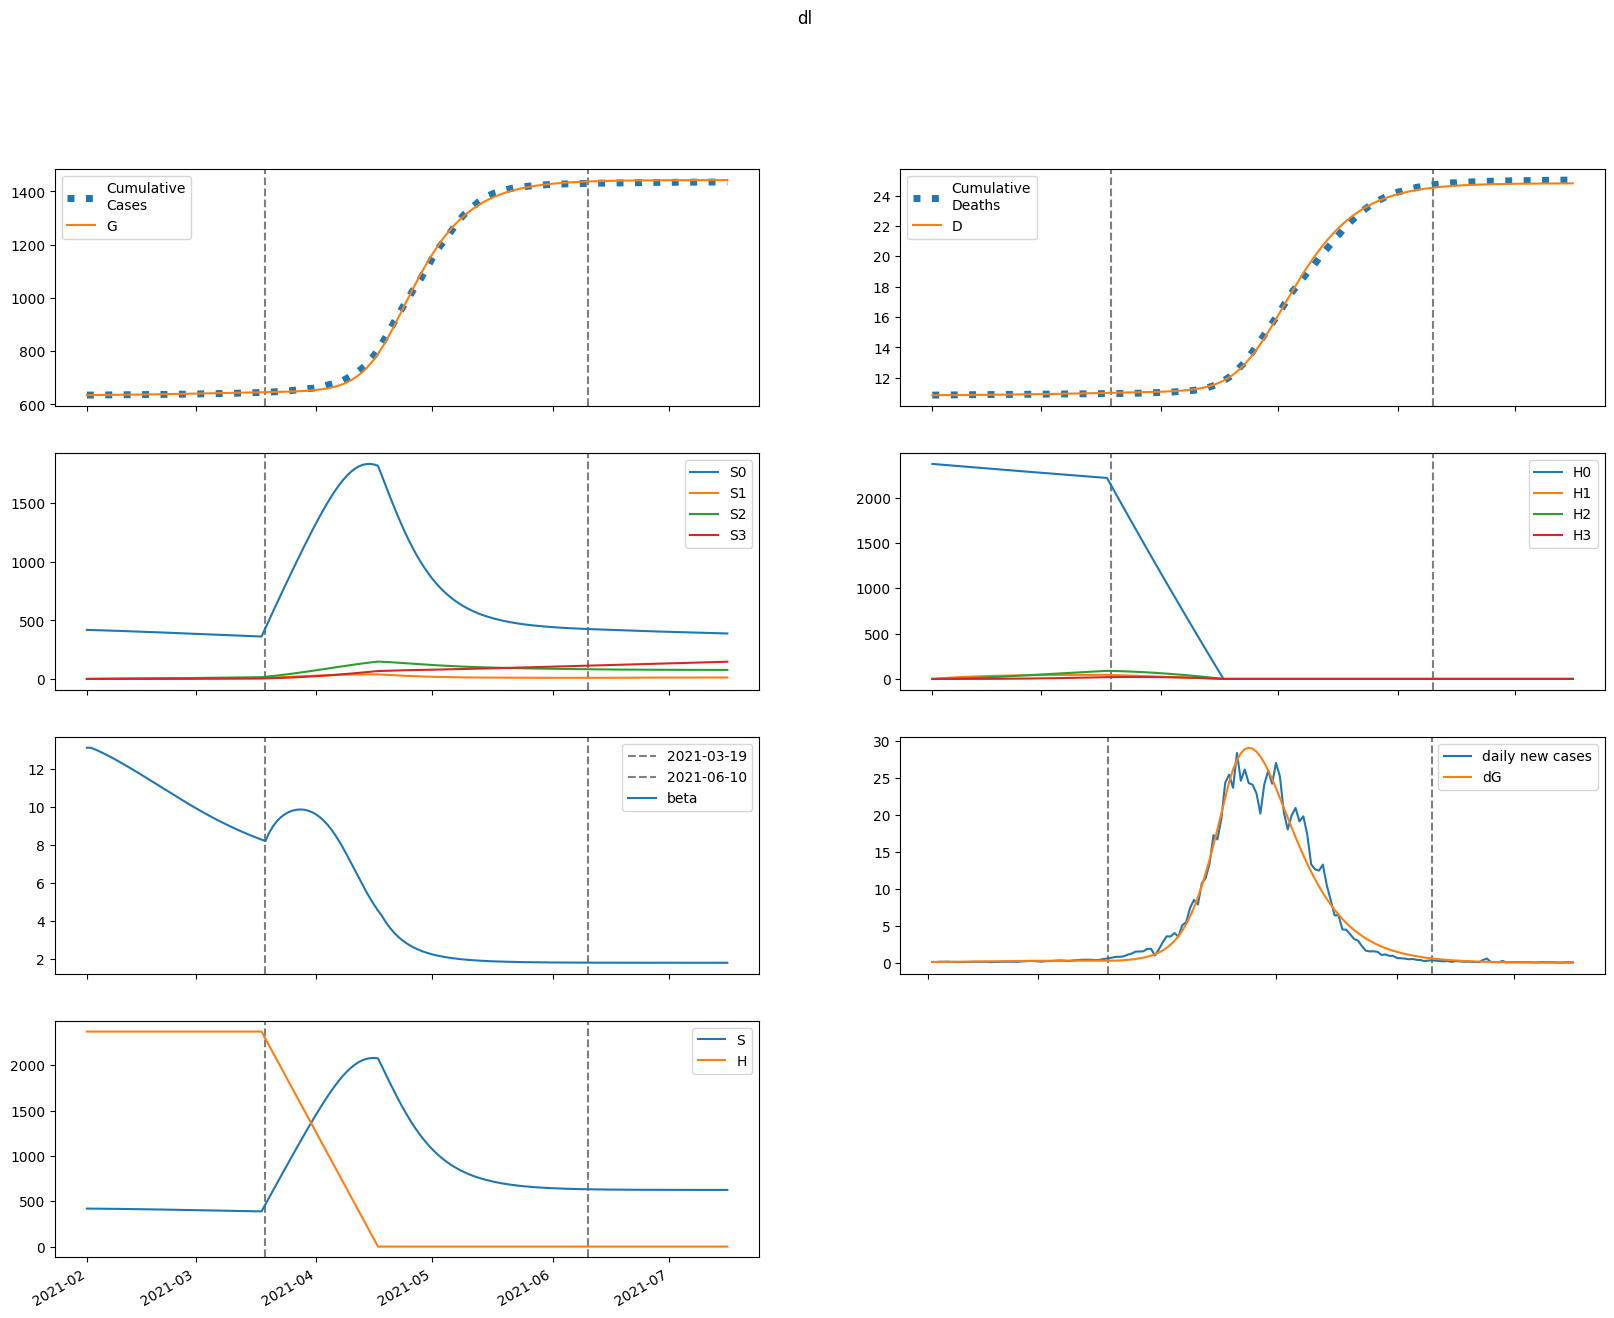

The file beside this chart, header and first rows:
series, 2021-02-01, 2021-02-02, 2021-02-03, 2021-02-04, 2021-02-05, 2021-02-06, 2021-02-07, 2021-02-08, 2021-02-09, 2021-02-10, 2021-02-11, 2021-02-12, 2021-02-13, 2021-02-14, 2021-02-15, 2021-02-16, 2021-02-17, 2021-02-18, 2021-02-19, 2021-02-20, 2021-02-21, 2021-02-22, 2021-02-23
S, 419064, 418751, 418391, 417996, 417573, 417126, 416657, 416165, 415653, 415121, 414568, 413995, 413402, 412789, 412158, 411507, 410839, 410154, 409452, 408734, 408001, 407254, 406495
E, 1726, 1693, 1714, 1767, 1836, 1916, 2002, 2093, 2186, 2282, 2378, 2476, 2574, 2671, 2769, 2865, 2960, 3054, 3145, 3234, 3320, 3403, 3482
I, 355.1, 403.2, 437.9, 466.4, 492.3, 517.6, 543, 569.2, 596.1, 623.9, 652.5, 681.8, 711.8, 742.2, 773.1, 804.2, 835.4, 866.6, 897.8, 928.6, 959.1, 989.1, 1018
A, 597.8, 703.1, 784.7, 853.9, 916.7, 976.5, 1035, 1094, 1153, 1213, 1274, 1335, 1397, 1460, 1524, 1588, 1652, 1716, 1780, 1844, 1906, 1968, 2029
IH, 0.0, 14.2, 27.18, 38.67, 48.75, 57.64, 65.56, 72.74, 79.38, 85.62, 91.59, 97.38, 103.1, 108.7, 114.3, 119.8, 125.4, 131, 136.6, 142.2, 147.8, 153.4, 159
IN, 66.3, 130, 200.2, 274.1, 350.4, 428.5, 508.3, 589.8, 672.9, 757.7, 844.5, 933.1, 1024, 1116, 1211, 1308, 1407, 1507, 1610, 1714, 1820, 1928, 2037
D, 10853, 10853, 10853, 10854, 10855, 10856, 10857, 10858, 10860, 10862, 10864, 10866, 10868, 10870, 10872, 10875, 10877, 10880, 10883, 10886, 10889, 10892, 10896
R, 0.0, 113.8, 252.5, 411.8, 589.2, 783.2, 993.2, 1219, 1460, 1717, 1989, 2278, 2582, 2903, 3240, 3594, 3965, 4353, 4757, 5179, 5618, 6073, 6546
G, 635096, 635225, 635351, 635479, 635610, 635747, 635890, 636039, 636195, 636358, 636528, 636705, 636890, 637082, 637281, 637487, 637701, 637921, 638149, 638383, 638624, 638872, 639125
H, 2370424, 2370424, 2370424, 2370424, 2370424, 2370424, 2370424, 2370424, 2370424, 2370424, 2370424, 2370424, 2370424, 2370424, 2370424, 2370424, 2370424, 2370424, 2370424, 2370424, 2370424, 2370424, 2370424
S0, 419064, 418123, 417137, 416118, 415073, 414007, 412920, 411814, 410690, 409548, 408387, 407210, 406014, 404803, 403574, 402330, 401071, 399797, 398509, 397208, 395895, 394572, 393238
E0, 1726, 1693, 1714, 1765, 1833, 1911, 1995, 2083, 2174, 2266, 2360, 2454, 2548, 2642, 2736, 2829, 2920, 3009, 3096, 3181, 3263, 3342, 3416
I0, 355.1, 403.2, 437.9, 466.4, 492.2, 517.2, 542.4, 568.1, 594.6, 621.8, 649.7, 678.3, 707.4, 737, 766.8, 796.9, 827, 857.1, 887.1, 916.8, 946, 974.7, 1003
A0, 597.8, 703.1, 784.7, 853.8, 916.4, 976, 1034, 1092, 1150, 1209, 1269, 1329, 1389, 1451, 1512, 1574, 1636, 1698, 1760, 1821, 1882, 1941, 1999
IH0, 0.0, 14.2, 27.18, 38.67, 48.75, 57.63, 65.54, 72.7, 79.3, 85.5, 91.41, 97.13, 102.7, 108.2, 113.7, 119.2, 124.6, 130.1, 135.5, 140.9, 146.4, 151.7, 157.1
IN0, 66.3, 130, 200.2, 274.1, 350.4, 428.5, 508.2, 589.6, 672.5, 757.1, 843.4, 931.6, 1022, 1114, 1207, 1303, 1401, 1500, 1601, 1704, 1808, 1914, 2021
D0, 10853, 10853, 10853, 10854, 10855, 10856, 10857, 10858, 10860, 10862, 10864, 10866, 10868, 10870, 10872, 10875, 10877, 10880, 10883, 10886, 10889, 10892, 10895
R0, 0.0, 113.8, 252.5, 411.8, 589.1, 783.1, 993, 1218, 1459, 1716, 1987, 2275, 2578, 2897, 3232, 3584, 3952, 4336, 4737, 5154, 5588, 6038, 6505
G0, 635096, 635225, 635351, 635478, 635610, 635747, 635889, 636038, 636193, 636355, 636524, 636700, 636883, 637073, 637270, 637473, 637684, 637902, 638126, 638357, 638594, 638837, 639086
H0, 2370424, 2366869, 2363318, 2359774, 2356234, 2352699, 2349170, 2345647, 2342128, 2338615, 2335107, 2331604, 2328107, 2324615, 2321128, 2317646, 2314170, 2310699, 2307232, 2303772, 2300316, 2296866, 2293420
S1, 0.0, 628.1, 1209, 1747, 2244, 2704, 3128, 3520, 3881, 4215, 4522, 4805, 5065, 5304, 5524, 5726, 5911, 6080, 6235, 6376, 6504, 6621, 6728
E1, 0.0, 0.0, 0.5403, 1.574, 3.027, 4.826, 6.906, 9.215, 11.71, 14.35, 17.11, 19.95, 22.87, 25.83, 28.81, 31.81, 34.79, 37.76, 40.69, 43.56, 46.38, 49.11, 51.76
I1, 0.0, 0.0, 0.0, 0.04026, 0.1484, 0.3404, 0.6229, 0.9963, 1.457, 1.999, 2.615, 3.297, 4.037, 4.826, 5.657, 6.521, 7.413, 8.326, 9.252, 10.19, 11.12, 12.06, 12.99
A1, 0.0, 0.0, 0.0, 0.06779, 0.2527, 0.5855, 1.082, 1.747, 2.578, 3.568, 4.704, 5.976, 7.368, 8.866, 10.46, 12.13, 13.86, 15.65, 17.48, 19.33, 21.2, 23.08, 24.95
IH1, 0.0, 0.0, 0.0, 0.0, 0.001611, 0.007191, 0.01921, 0.03987, 0.07088, 0.1134, 0.1683, 0.2356, 0.3152, 0.4068, 0.5096, 0.6229, 0.7456, 0.8768, 1.015, 1.16, 1.31, 1.465, 1.622
IN1, 0.0, 0.0, 0.0, 0.0, 0.007518, 0.03494, 0.09711, 0.2096, 0.3874, 0.6442, 0.9922, 1.442, 2.001, 2.676, 3.472, 4.391, 5.436, 6.607, 7.902, 9.319, 10.86, 12.51, 14.27
D1, 0.0, 0.0, 0.0, 0.0, 0.0, 3.498218752659662e-05, 0.0001912, 0.0006084, 0.001474, 0.003014, 0.005478, 0.009133, 0.01425, 0.0211, 0.02993, 0.041, 0.05453, 0.07072, 0.08977, 0.1118, 0.137, 0.1655, 0.1973
R1, 0.0, 0.0, 0.0, 0.0, 0.01261, 0.06023, 0.1719, 0.3809, 0.7221, 1.231, 1.943, 2.891, 4.106, 5.618, 7.454, 9.637, 12.19, 15.13, 18.48, 22.24, 26.44, 31.07, 36.14
G1, 0.0, 0.0, 0.0, 0.04026, 0.1576, 0.3832, 0.7428, 1.257, 1.944, 2.817, 3.886, 5.161, 6.648, 8.352, 10.28, 12.42, 14.79, 17.39, 20.2, 23.23, 26.48, 29.94, 33.6
H1, 0.0, 3556, 6852, 9908, 12739, 15364, 17796, 20048, 22135, 24067, 25856, 27511, 29044, 30461, 31772, 32985, 34105, 35140, 36096, 36979, 37793, 38544, 39236
S2, 0.0, 0.0, 44.83, 130.6, 253.6, 410.7, 598.5, 814.3, 1055, 1319, 1604, 1906, 2225, 2559, 2905, 3263, 3631, 4007, 4390, 4780, 5175, 5574, 5976
E2, 0.0, 0.0, 0.0, 0.01481, 0.05809, 0.1416, 0.2752, 0.4673, 0.7249, 1.054, 1.46, 1.946, 2.515, 3.17, 3.913, 4.742, 5.658, 6.66, 7.746, 8.911, 10.15, 11.47, 12.85
I2, 0.0, 0.0, 0.0, 0.0, 0.001104, 0.005183, 0.01456, 0.03177, 0.05939, 0.09995, 0.1558, 0.2293, 0.3223, 0.4367, 0.574, 0.7355, 0.9221, 1.135, 1.374, 1.64, 1.932, 2.251, 2.595
A2, 0.0, 0.0, 0.0, 0.0, 0.001859, 0.008802, 0.02493, 0.05482, 0.1032, 0.175, 0.2747, 0.4067, 0.5752, 0.7838, 1.036, 1.334, 1.681, 2.078, 2.527, 3.029, 3.584, 4.191, 4.85
IH2, 0.0, 0.0, 0.0, 0.0, 0.0, 4.415633245948106e-05, 0.0002417, 0.0007705, 0.00187, 0.003831, 0.006979, 0.01167, 0.01825, 0.0271, 0.03856, 0.05297, 0.07064, 0.09186, 0.1169, 0.1459, 0.1791, 0.2167, 0.2587
IN2, 0.0, 0.0, 0.0, 0.0, 0.0, 0.0002061, 0.001166, 0.003838, 0.009619, 0.02033, 0.03819, 0.06579, 0.106, 0.162, 0.2372, 0.3351, 0.4592, 0.6133, 0.8011, 1.026, 1.292, 1.602, 1.959
D2, 0.0, 0.0, 0.0, 0.0, 0.0, 0.0, 9.59081455045118e-07, 6.208756425638843e-06, 2.2943814860084814e-05, 6.356702601443603e-05, 0.0001468, 0.0002984, 0.0005518, 0.0009482, 0.001537, 0.002374, 0.003525, 0.005059, 0.007054, 0.009593, 0.01276, 0.01665, 0.02136
R2, 0.0, 0.0, 0.0, 0.0, 0.0, 0.0003457, 0.002, 0.006731, 0.01723, 0.03719, 0.07131, 0.1253, 0.2059, 0.3207, 0.4783, 0.688, 0.9599, 1.305, 1.734, 2.259, 2.892, 3.645, 4.531
G2, 0.0, 0.0, 0.0, 0.0, 0.001104, 0.005434, 0.01599, 0.03649, 0.07132, 0.1253, 0.2039, 0.3127, 0.4577, 0.6451, 0.8814, 1.173, 1.526, 1.948, 2.445, 3.022, 3.686, 4.443, 5.297
H2, 0.0, 0.0, 254, 740.4, 1439, 2332, 3402, 4632, 6009, 7519, 9148, 10886, 12722, 14645, 16646, 18718, 20851, 23039, 25274, 27552, 29865, 32209, 34579
S3, 0.0, 0.0, 0.0, 0.5335, 2.087, 5.105, 9.991, 17.11, 26.8, 39.35, 55.04, 74.1, 96.76, 123.2, 153.6, 188.1, 226.9, 270, 317.6, 369.7, 426.5, 487.9, 554
E3, 0.0, 0.0, 0.0, 0.0, 0.000108, 0.0005336, 0.001577, 0.003619, 0.007111, 0.01257, 0.02056, 0.03171, 0.04666, 0.06611, 0.09075, 0.1213, 0.1585, 0.203, 0.2555, 0.3166, 0.3869, 0.4671, 0.5575
I3, 0.0, 0.0, 0.0, 0.0, 0.0, 8.045951727285673e-06, 4.598938086635292e-05, 0.0001531, 0.0003881, 0.0008301, 0.001579, 0.002753, 0.004492, 0.006951, 0.0103, 0.01473, 0.02043, 0.02761, 0.03648, 0.04725, 0.06013, 0.07534, 0.09307
A3, 0.0, 0.0, 0.0, 0.0, 0.0, 1.3545895085289978e-05, 7.797735137474981e-05, 0.0002614, 0.0006668, 0.001435, 0.002745, 0.004814, 0.007897, 0.01228, 0.01829, 0.02628, 0.03661, 0.04968, 0.06591, 0.0857, 0.1095, 0.1377, 0.1707
IH3, 0.0, 0.0, 0.0, 0.0, 0.0, 0.0, 3.2183806909142695e-07, 2.090041705621886e-06, 7.750621634135516e-06, 2.1555984632909474e-05, 4.9978716824956084e-05, 0.000102, 0.0001895, 0.0003272, 0.0005327, 0.0008266, 0.001233, 0.001776, 0.002487, 0.003395, 0.004532, 0.005932, 0.00763
IN3, 0.0, 0.0, 0.0, 0.0, 0.0, 0.0, 1.5022091029240881e-06, 1.0029594839632302e-05, 3.822033834213876e-05, 0.0001092, 0.0002599, 0.0005444, 0.001037, 0.001835, 0.003061, 0.004864, 0.007423, 0.01095, 0.01567, 0.02187, 0.02983, 0.03988, 0.05238
D3, 0.0, 0.0, 0.0, 0.0, 0.0, 0.0, 0.0, 6.990365965659834e-09, 5.238635173898501e-08, 2.2073089170257923e-07, 6.889297650042046e-07, 1.7744741882814755e-06, 3.990744735865256e-06, 8.107375947234093e-06, 1.5213675552897375e-05, 2.6783171488817278e-05, 4.473746986509861e-05, 7.150773087283611e-05, 0.0001101, 0.0001641, 0.0002378, 0.0003363, 0.0004651
R3, 0.0, 0.0, 0.0, 0.0, 0.0, 0.0, 2.519736083454005e-06, 1.7148056323767623e-05, 6.657617980495339e-05, 0.0001937, 0.0004692, 0.001, 0.001937, 0.003485, 0.005907, 0.009537, 0.01478, 0.02213, 0.03216, 0.04553, 0.06301, 0.08545, 0.1138
G3, 0.0, 0.0, 0.0, 0.0, 0.0, 8.045951727285673e-06, 4.781342803836843e-05, 0.0001654, 0.0004351, 0.000965, 0.001902, 0.003434, 0.005797, 0.009274, 0.0142, 0.02096, 0.03001, 0.04182, 0.05694, 0.07598, 0.09958, 0.1284, 0.1632
H3, 0.0, 0.0, 0.0, 3.024, 11.84, 28.97, 56.73, 97.23, 152.4, 223.9, 313.4, 422.3, 551.9, 703.4, 877.7, 1076, 1299, 1547, 1821, 2122, 2450, 2806, 3189
beta, 13.13, 13.13, 13.05, 12.96, 12.87, 12.76, 12.66, 12.55, 12.43, 12.32, 12.2, 12.08, 11.96, 11.84, 11.71, 11.59, 11.46, 11.33, 11.2, 11.08, 10.95, 10.82, 10.69
